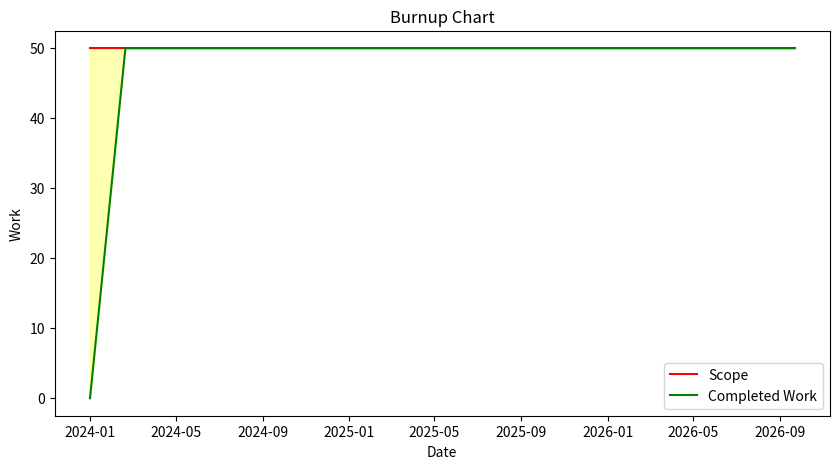

This figure's Python source:
import matplotlib.pyplot as plt
import pandas as pd
import datetime

# Sample data: dates, scope (total work), and completed work
dates = pd.date_range(start="2024-01-01", end=datetime.datetime.now(), freq='D')
scope = [50] * len(dates)  # assuming a constant scope of 50 units of work
completed = [min(50, i) for i in range(len(dates))]  # completed work increases linearly

# Create a DataFrame
data = pd.DataFrame({'Date': dates, 'Scope': scope, 'Completed': completed})

# Plot the burnup chart
plt.figure(figsize=(10, 5))
plt.plot(data['Date'], data['Scope'], label='Scope', color='red')
plt.plot(data['Date'], data['Completed'], label='Completed Work', color='green')
plt.fill_between(data['Date'], data['Completed'], data['Scope'], color='yellow', alpha=0.3)

# Adding labels and title
plt.xlabel('Date')
plt.ylabel('Work')
plt.title('Burnup Chart')
plt.legend()

# Save the plot
plt.savefig('burnup_chart.png')
